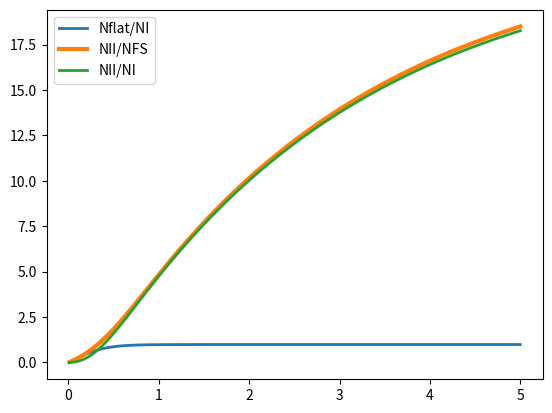

Recreate this plot in Python.
import numpy as np
import matplotlib.pyplot as plt

def N_0(t, lambda_SF, lambda_0):
    return (lambda_SF / lambda_0) * (1 - np.exp(-lambda_0 * t))

def N_I(t, lambda_SF, lambda_0, lambda_I):
    term1 = (lambda_SF / lambda_I)
    term2 = 1 - (lambda_I / (lambda_I - lambda_0)) * np.exp(-lambda_0 * t)
    term3 = (lambda_0 / (lambda_0 - lambda_I)) * np.exp(-lambda_I * t)
    return term1*(term2-term3)

def N_flat(t, lambda_SF, lambda_0, lambda_I, lambda_flat):
    term1 = (lambda_SF / lambda_flat)
    term2 = (1 - ((lambda_I * lambda_flat) / ((lambda_flat - lambda_0) * (lambda_I - lambda_0))) * np.exp(-lambda_0 * t))
    term3 = (lambda_0 * lambda_flat) / ((lambda_flat - lambda_I) * (lambda_0 - lambda_I)) * np.exp(-lambda_I * t)
    term4 = (lambda_0 * lambda_I) / ((lambda_0 - lambda_flat) * (lambda_I - lambda_flat)) * np.exp(-lambda_flat * t)
    return term1*(term2 - term3 -term4)

def N_II(t, lambda_SF, lambda_0, lambda_I, lambda_flat, lambda_II):
    term1 = (lambda_SF / lambda_II)
    term2 = (1 - ((lambda_I * lambda_flat * lambda_II) / ((lambda_I - lambda_0) * (lambda_flat - lambda_0) * (lambda_II - lambda_0))) * np.exp(-lambda_0 * t))
    term3 = (lambda_0 * lambda_flat * lambda_II) / ((lambda_0 - lambda_I) * (lambda_flat - lambda_I) * (lambda_II - lambda_I)) * np.exp(-lambda_I * t)
    term4 = (lambda_0 * lambda_I * lambda_II) / ((lambda_0 - lambda_flat) * (lambda_I - lambda_flat) * (lambda_II - lambda_flat)) * np.exp(-lambda_flat * t)
    term5 = (lambda_0 * lambda_I * lambda_flat) / ((lambda_0 - lambda_II) * (lambda_I - lambda_II) * (lambda_flat - lambda_II)) * np.exp(-lambda_II * t)
    return term1*( term2 - term3 - term4 - term5)

def plot_star_formation_numbers():

    plt.plot(t,N0_values,label='N0',lw=1)
    plt.plot(t,NI_values,label='NI',lw=2)
    plt.plot(t,Nflat_values,label='NFS',lw=3)
    plt.plot(t,NII_values,label='NII')
    plt.plot(t,NIII_values,label='NIII')
    plt.plot(t,Ntot,label='Ntot',color='k')

    plt.legend()
    plt.yscale("log")
    plt.ylim(1e0,5e3)
    plt.show()

def plot_star_formation_fraction():

    plt.plot(t,N0_values/Ntot,label='N0',lw=1)
    plt.plot(t,NI_values/Ntot,label='NI',lw=2)
    plt.plot(t,Nflat_values/Ntot,label='NFS',lw=3)
    plt.plot(t,NII_values/Ntot,label='NII')
    plt.plot(t,NIII_values/Ntot,label='NIII')
    # plt.plot(t,Ntot,label='Ntot',color='k')

    plt.legend()
    # plt.yscale("log")
    # plt.ylim(1e0,5e3)
    plt.show()
def plot_star_formation_relative_fraction():

    plt.plot(t,Nflat_values/NI_values,label='Nflat/NI',lw=2)
    plt.plot(t,NII_values/Nflat_values,label='NII/NFS',lw=3)
    plt.plot(t,NII_values/NI_values,label='NII/NI',lw=2)

    # plt.plot(t,Ntot,label='Ntot',color='k')
    plt.legend()
    # plt.yscale("log")
    # plt.ylim(1e0,5e3)
    plt.show()

if __name__ == "__main__":
    t = np.linspace(1e-2, 5.0, 300)  # Time from 0 to 10 in 100 steps
    lambda_SF = 830
    lambda_0 = 14.7
    lambda_I = 7.9
    lambda_flat = 8.0
    lambda_II = 0.347 ### ln(2)/2Myr = 0.347 Myr

    # Calculating the values
    N0_values = N_0(t, lambda_SF, lambda_0)
    NI_values = N_I(t, lambda_SF, lambda_0, lambda_I)
    Nflat_values = N_flat(t, lambda_SF, lambda_0, lambda_I, lambda_flat)
    NII_values = N_II(t, lambda_SF, lambda_0, lambda_I, lambda_flat, lambda_II)
    Ntot = lambda_SF*t
    NIII_values = Ntot - N0_values - NI_values - Nflat_values - NII_values
    # plot_star_formation_numbers()
    # plot_star_formation_fraction()
    plot_star_formation_relative_fraction()
